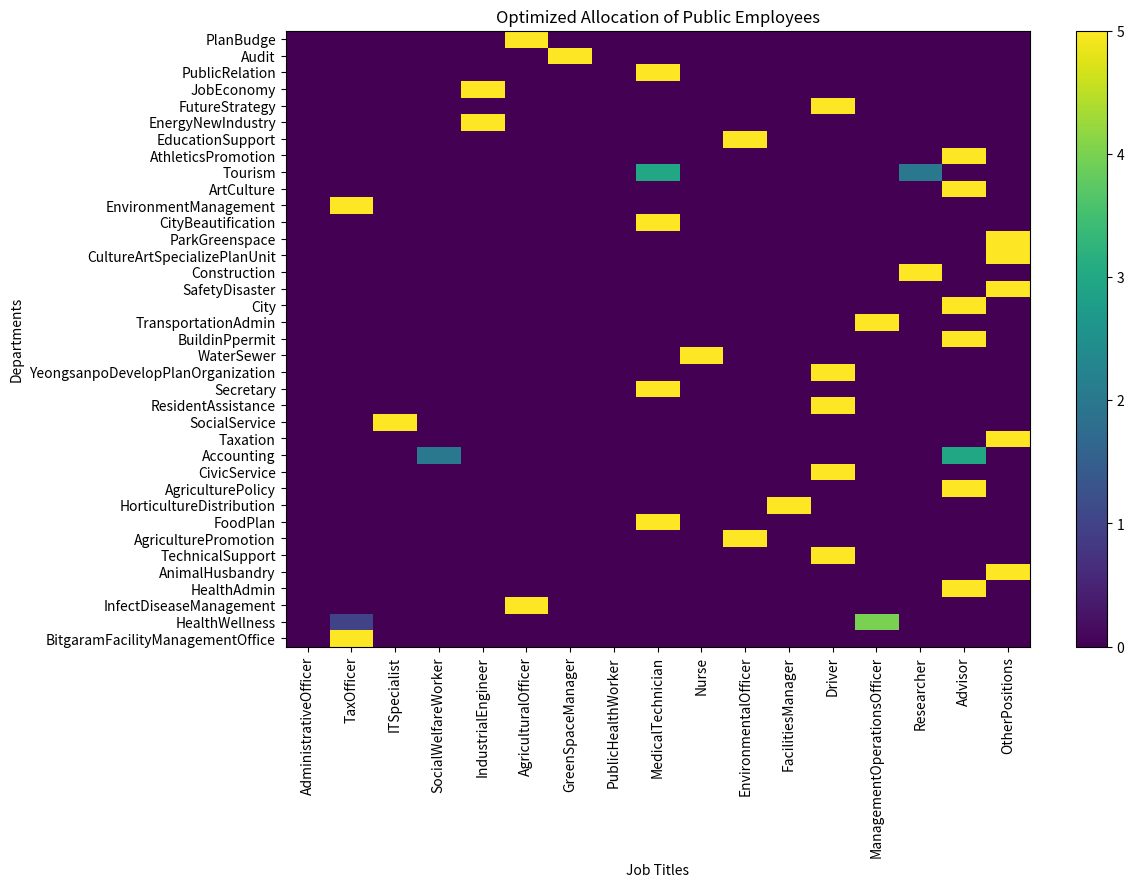

The script that saved this image:
import numpy as np
import pandas as pd
from scipy.optimize import linprog
import matplotlib.pyplot as plt

# 부서 직렬 데이터
job_titles = [
    "AdministrativeOfficer",
    "TaxOfficer",
    "ITSpecialist",
    "SocialWelfareWorker",
    "IndustrialEngineer",
    "AgriculturalOfficer",
    "GreenSpaceManager",
    "PublicHealthWorker",
    "MedicalTechnician",
    "Nurse",
    "EnvironmentalOfficer",
    "FacilitiesManager",
    "Driver",
    "ManagementOperationsOfficer",
    "Researcher",
    "Advisor",
    "OtherPositions",
]

departments = [
    "PlanBudge",
    "Audit",
    "PublicRelation",
    "JobEconomy",
    "FutureStrategy",
    "EnergyNewIndustry",
    "EducationSupport",
    "AthleticsPromotion",
    "Tourism",
    "ArtCulture",
    "EnvironmentManagement",
    "CityBeautification",
    "ParkGreenspace",
    "CultureArtSpecializePlanUnit",
    "Construction",
    "SafetyDisaster",
    "City",
    "TransportationAdmin",
    "BuildinPpermit",
    "WaterSewer",
    "YeongsanpoDevelopPlanOrganization",
    "Secretary",
    "ResidentAssistance",
    "SocialService",
    "Taxation",
    "Accounting",
    "CivicService",
    "AgriculturePolicy",
    "HorticultureDistribution",
    "FoodPlan",
    "AgriculturePromotion",
    "TechnicalSupport",
    "AnimalHusbandry",
    "HealthAdmin",
    "InfectDiseaseManagement",
    "HealthWellness",
    "BitgaramFacilityManagementOffice",
]

# 부서 인원 분포 (각 직렬 별로 각 부서에 배치할 인원 수를 정의)
department_job_mapping = {
    "PlanBudge": [0.5, 0.2, 0.1, 0.1, 0, 0, 0, 0, 0, 0, 0, 0.1],
    "Audit": [0.3, 0.3, 0.1, 0.1, 0, 0, 0, 0.1, 0, 0, 0, 0.1],
    "PublicRelation": [0.4, 0.2, 0, 0.3, 0, 0, 0, 0, 0, 0, 0, 0.1],
    "JobEconomy": [0.6, 0, 0, 0.2, 0, 0.1, 0, 0.1, 0, 0, 0, 0.1],
    "FutureStrategy": [0.5, 0, 0.2, 0.2, 0, 0, 0, 0, 0, 0, 0, 0.1],
    "EnergyNewIndustry": [0.4, 0, 0.3, 0, 0, 0, 0, 0, 0, 0.1, 0, 0.2],
    "EducationSupport": [0.5, 0.1, 0.1, 0.2, 0, 0, 0, 0.1, 0, 0, 0, 0.1],
    "AthleticsPromotion": [0.7, 0, 0, 0.2, 0, 0, 0, 0, 0, 0, 0, 0.1],
    "Tourism": [0.6, 0, 0, 0.2, 0, 0, 0, 0.1, 0, 0, 0, 0.1],
    "ArtCulture": [0.5, 0.1, 0, 0.3, 0, 0, 0, 0.1, 0, 0, 0, 0.1],
    "EnvironmentManagement": [0.4, 0, 0.1, 0, 0.1, 0.2, 0.1, 0.1, 0, 0, 0, 0.1],
    "CityBeautification": [0.4, 0.1, 0.1, 0.1, 0, 0, 0, 0, 0, 0, 0, 0.1],
    "ParkGreenspace": [0.3, 0, 0, 0.1, 0.1, 0.4, 0.1, 0, 0, 0, 0, 0.1],
    "CultureArtSpecializePlanUnit": [0.6, 0, 0, 0.2, 0, 0, 0, 0.1, 0, 0, 0, 0.1],
    "Construction": [0.5, 0.1, 0.2, 0, 0.1, 0.1, 0, 0, 0, 0, 0, 0.1],
    "SafetyDisaster": [0.4, 0.1, 0.1, 0.2, 0.1, 0, 0, 0.1, 0, 0, 0, 0.1],
    "City": [0.6, 0.1, 0, 0.2, 0, 0, 0, 0.1, 0, 0, 0, 0],
    "TransportationAdmin": [0.5, 0.1, 0.1, 0.1, 0, 0, 0, 0.1, 0, 0, 0, 0.1],
    "BuildinPpermit": [0.4, 0.1, 0.2, 0.1, 0, 0.1, 0, 0, 0, 0, 0, 0.1],
    "WaterSewer": [0.3, 0, 0, 0.1, 0.1, 0.2, 0.1, 0, 0, 0, 0, 0.1],
    "YeongsanpoDevelopPlanOrganization": [
        0.4,
        0.2,
        0.1,
        0,
        0.1,
        0,
        0.1,
        0,
        0,
        0,
        0,
        0.1,
    ],
    "Secretary": [0.5, 0.1, 0.1, 0.2, 0, 0, 0, 0.1, 0, 0, 0, 0.1],
    "ResidentAssistance": [0.4, 0.1, 0.2, 0.2, 0, 0, 0, 0, 0, 0, 0, 0.1],
    "SocialService": [0.3, 0.1, 0, 0.4, 0, 0, 0, 0.1, 0, 0, 0, 0.1],
    "Taxation": [0.7, 0.2, 0, 0, 0, 0, 0, 0.1, 0, 0, 0, 0],
    "Accounting": [0.6, 0.2, 0.1, 0, 0, 0, 0, 0.1, 0, 0, 0, 0],
    "CivicService": [0.5, 0.2, 0, 0.2, 0, 0, 0, 0, 0, 0, 0, 0.1],
    "AgriculturePolicy": [0.3, 0, 0, 0.1, 0.3, 0.2, 0.1, 0, 0, 0, 0, 0.1],
    "HorticultureDistribution": [0.3, 0.2, 0, 0.1, 0.2, 0.2, 0, 0, 0, 0, 0, 0],
    "FoodPlan": [0.5, 0, 0, 0.2, 0.1, 0, 0, 0.1, 0, 0, 0, 0.1],
    "AgriculturePromotion": [0.4, 0, 0, 0.1, 0.2, 0.2, 0, 0, 0, 0, 0, 0.1],
    "TechnicalSupport": [0.5, 0, 0.1, 0.2, 0, 0.2, 0, 0, 0, 0, 0, 0.1],
    "AnimalHusbandry": [0.4, 0, 0, 0.1, 0.2, 0.2, 0, 0, 0, 0, 0, 0.1],
    "HealthAdmin": [0.5, 0.1, 0.1, 0, 0, 0, 0.2, 0, 0, 0, 0, 0.1],
    "InfectDiseaseManagement": [0.5, 0, 0, 0, 0, 0, 0.1, 0.2, 0, 0, 0, 0.1],
    "HealthWellness": [0.4, 0, 0, 0.3, 0, 0, 0.1, 0, 0, 0, 0, 0.1],
    "BitgaramFacilityManagementOffice": [0.3, 0, 0.1, 0, 0, 0, 0.1, 0.2, 0, 0, 0, 0.1],
}

# 각 직렬에 대한 배치 비율을 기반으로 성과 기여도를 설정 (가상의 값)
performance_contributions = {
    "AdministrativeOfficer": 0.8,
    "TaxOfficer": 1.0,
    "ITSpecialist": 0.9,
    "SocialWelfareWorker": 0.7,
    "IndustrialEngineer": 0.6,
    "AgriculturalOfficer": 0.5,
    "GreenSpaceManager": 0.4,
    "PublicHealthWorker": 0.9,
    "MedicalTechnician": 0.85,
    "Nurse": 0.75,
    "EnvironmentalOfficer": 0.7,
    "FacilitiesManager": 0.6,
    "Driver": 0.3,
    "ManagementOperationsOfficer": 0.5,
    "Researcher": 0.95,
    "Advisor": 0.8,
    "OtherPositions": 0.6,
}

# 각 직렬별 배치할 공무원 수 (가상의 데이터)
job_counts = [522, 29, 11, 131, 43, 58, 22, 47, 23, 32, 22, 144, 35, 9, 7, 33, 37]

# 선형 계획법 문제 정의
num_departments = len(departments)
num_jobs = len(job_titles)

for department, job_mapping in department_job_mapping.items():
    if len(job_mapping) < len(job_titles):
        department_job_mapping[department] = job_mapping + [0] * (
            len(job_titles) - len(job_mapping)
        )

# 목적 함수: 부서별 성과 기여도를 최대화하기 위해 각 직렬의 기여도를 배치 비율과 곱하여 최대화
c = np.zeros(num_jobs * num_departments)

for i, department in enumerate(departments):
    for j, job in enumerate(job_titles):
        c[i * num_jobs + j] = (
            performance_contributions[job] * department_job_mapping[department][j]
        )

# 제약 조건: 각 부서에 최소 5명 이상 배치해야 한다.
A_eq = np.zeros((num_departments, num_jobs * num_departments))
b_eq = np.ones(num_departments) * 5

for i in range(num_departments):
    for j in range(num_jobs):
        A_eq[i, i * num_jobs + j] = 1

# 부서별 공무원 배치 수에 맞게 제한을 둡니다.
A_ub = np.zeros((num_jobs, num_jobs * num_departments))
b_ub = np.array(job_counts)

for j in range(num_jobs):
    for i in range(num_departments):
        A_ub[j, i * num_jobs + j] = 1

# 부서별 공무원 수를 최적화할 수 있도록 설정합니다.
bounds = [(0, None) for _ in range(num_jobs * num_departments)]

# 최적화 문제 해결
result = linprog(
    c, A_eq=A_eq, b_eq=b_eq, A_ub=A_ub, b_ub=b_ub, bounds=bounds, method="highs"
)

# 결과 확인
if result.success:
    print("최적화 성공")
    optimized_allocation = result.x.reshape((num_departments, num_jobs))
    print(optimized_allocation)

    # 최적화된 배치 결과를 pandas DataFrame으로 변환
    optimized_df = pd.DataFrame(
        optimized_allocation, index=departments, columns=job_titles
    )

    # CSV 파일로 저장
    optimized_df.to_csv("staffing_base.csv", encoding="utf-8-sig")  # CSV로 저장
else:
    print("최적화 실패")

# 결과 시각화 (배치된 공무원 수 시각화)
optimized_allocation = result.x.reshape((num_departments, num_jobs))
fig, ax = plt.subplots(figsize=(12, 8))
im = ax.imshow(optimized_allocation, cmap="viridis", aspect="auto")
ax.set_xticks(np.arange(len(job_titles)))
ax.set_yticks(np.arange(len(departments)))
ax.set_xticklabels(job_titles)
ax.set_yticklabels(departments)
plt.xticks(rotation=90)
plt.xlabel("Job Titles")
plt.ylabel("Departments")
plt.title("Optimized Allocation of Public Employees")
fig.colorbar(im)
plt.show()
